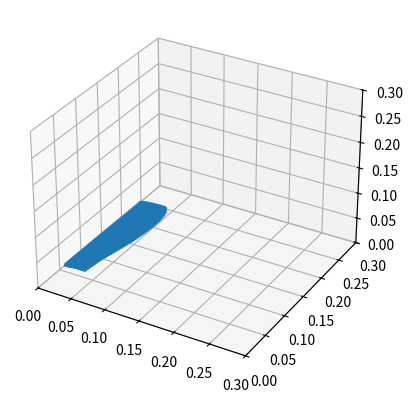

Write the Python code that produced this figure.
from scipy import interpolate
import numpy as np
from mpl_toolkits import mplot3d 
# Axes3D import has side effects, it enables using projection='3d' in add_subplot
import matplotlib.pyplot as plt

#------------------------------------------------------------------------------------------
#GEOMETRIC INPUTS
#Vane specifications
#You NO LONGER need the same amount of points for twist, chord and le_offset lists


camber_distribut=[[0.0, 0.0], [0.017223684, 0.005], [0.037019737, 0.008], [0.051881579, 0.011], [0.070671053, 0.013], [0.091473684, 0.017], [0.116203947, 0.02], [0.138960526, 0.023], [0.158756579, 0.026], [0.180506579, 0.028], [0.20425, 0.031], [0.224006579, 0.032], [0.246763158, 0.035], [0.268493421, 0.036], [0.291210526, 0.037], [0.315901316, 0.038], [0.345526316, 0.039], [0.390940789, 0.04], [0.418572368, 0.04], [0.461973684, 0.039], [0.507368421, 0.039], [0.546822368, 0.038], [0.601039474, 0.035], [0.654289474, 0.033], [0.700611842, 0.03], [0.740026316, 0.027], [0.776480263, 0.024], [0.817848684, 0.02], [0.900585526, 0.012], [1.0, 0.0]]
twist_distribut=[[0.0, -0.093125782], [0.003019187, -0.092876449], [0.007420993, -0.091754452], [0.011822799, -0.090258456], [0.015886005, -0.08838846], [0.020626411, -0.085895132], [0.025705418, -0.083027806], [0.032138826, -0.079038482], [0.039926637, -0.07392716], [0.047037246, -0.06981317], [0.054147856, -0.065823846], [0.058888262, -0.063330519], [0.063628668, -0.061460523], [0.068707675, -0.059465861], [0.074125282, -0.057845198], [0.078527088, -0.057221866], [0.081574492, -0.056723201], [0.089362302, -0.056598534], [0.09511851, -0.057346533], [0.099520316, -0.058343864], [0.103922122, -0.059465861], [0.111032731, -0.062208521], [0.11780474, -0.065574513], [0.123560948, -0.069189838], [0.135750564, -0.077293153], [0.146585779, -0.084773135], [0.129994357, -0.073179162], [0.141168172, -0.080908477], [0.153696388, -0.089011792], [0.161145598, -0.093375115], [0.158775395, -0.092253118], [0.166224605, -0.09561911], [0.171303612, -0.097364439], [0.175366817, -0.098112437], [0.179430023, -0.098237104], [0.183493228, -0.097738438], [0.1875, -0.096491774]]
semi_span=0.1875   #Propeller radius minus nacelle radius
nacelle_radius=0.0625

#This part of geometry is a bit different than Stokkermans
chord_distribut=[[0,0.029512],[0.016271,0.031028],[0.032154,0.032541],[0.046488,0.035187],[0.06495,0.038974],[0.079416,0.041622],[0.09375,0.044269],[0.110795,0.046541],[0.123192,0.048055],[0.136365,0.049188],[0.149923,0.049568],[0.164256,0.048433],[0.175878,0.046156],[0.1875,0.039352]]  #[span,chord length]
le_offset_distribut=[[0,0],[0.12,0],[0.24,0]] #[span,leading edge offset]

#Enter number of data points along span and chord
n_chord=40
n_span=40

#Air specification
rho=1.203
v_inf=68     #in m/s

wind_span_lst=[0.0, 0.057007448, 0.140137666, 0.220898217, 0.30403972, 0.384800271, 0.46793049, 0.546321372, 0.631832543, 0.712593094, 0.793353645, 0.871744527, 0.954874746, 1.0]
v_tan=[0.018, 0.018, 0.0465, 0.075, 0.0975, 0.1125, 0.126, 0.132, 0.1335, 0.1275, 0.1185, 0.105, 0.0795, 0.051]
v_ax=[0.815189873, 0.979746835, 1.007594937, 1.032911392, 1.058227848, 1.083544304, 1.108860759, 1.126582278, 1.139240506, 1.146835443, 1.149367089, 1.141772152, 1.086075949, 1.030379747]


#Prop specifications
J=1.6  #Propeller advance ratio
D_p=0.5  #Propeller diameter in m
Cp=0.510  #Propeller power coefficient
CTP=0.245

#-----------------------------------------------------------------------------------------

#Put variables into separate lists
span_pos1=[]
for i in range(len(twist_distribut)):
    span_pos1.append(twist_distribut[i][0])
    
span_pos2=[]
for i in range(len(chord_distribut)):
    span_pos2.append(chord_distribut[i][0])
    
span_pos3=[]
for i in range(len(le_offset_distribut)):
    span_pos3.append(le_offset_distribut[i][0])

camber_pos=[]
for i in range(len(camber_distribut)):
    camber_pos.append(camber_distribut[i][0])

camber=[]
for i in range(len(camber_distribut)):
    camber.append(camber_distribut[i][1])

twist=[]
for i in range(len(twist_distribut)):
    twist.append(twist_distribut[i][1])

chord=[]
for i in range(len(chord_distribut)):
    chord.append(chord_distribut[i][1])

le_offset=[]
for i in range(len(le_offset_distribut)):
    le_offset.append(le_offset_distribut[i][1])


#Interpolate between camber, twist, leading edge offset and chord points

camber_dist = interpolate.interp1d(camber_pos,camber) #Mean Camber at chordwise points (when chord normalized to 1))
twist_dist = interpolate.interp1d(span_pos1,twist) #Twist as a function of span
chord_dist = interpolate.interp1d(span_pos2,chord) #chord length as a function of span
le_offset_dist = interpolate.interp1d(span_pos3,le_offset) #leading edge offset at spanwise positions


#Elements positions along the chord and span
span_element_width=semi_span/n_span
span_lst=np.linspace(span_element_width/2,semi_span-span_element_width/2,n_span)

chord_element_width=1/n_chord
normalized_chord_lst=np.linspace(0.25*chord_element_width,1-0.75*chord_element_width,n_chord)


#Label all points and assign them  properties:[span_posz,chordwise_pos,camber,twist,local_chord,le_offset] and the points into a list.
points_lst=[]
for i in range(len(span_lst)):
    for j in range(len(normalized_chord_lst)):
        points_lst.append([span_lst[i],normalized_chord_lst[j],camber_dist(normalized_chord_lst[j]),twist_dist(span_lst[i]),chord_dist(span_lst[i]),le_offset_dist(span_lst[i])])
print(points_lst)
print("DONE \n")

#Turn previous properties into X-Y-Z POSITIONS OF POINTS ON A GIVEN VANE GEOMETRY and append x,y,z coordinates to points_lst:
for i in range(len(points_lst)):
    x=(points_lst[i][1])*(points_lst[i][4])*np.cos(points_lst[i][3])+np.sin(points_lst[i][3])*(points_lst[i][2])*(points_lst[i][4])+points_lst[i][5]
    y=points_lst[i][0]+nacelle_radius
    z=-1*(points_lst[i][1]-0.25)*(points_lst[i][4])*np.sin(points_lst[i][3])+np.cos(points_lst[i][3])*(points_lst[i][2])*(points_lst[i][4])
    points_lst[i]=points_lst[i]+[x]+[y]+[z]

#Show vane in space (just for verification)
final_lst=points_lst
X=[]
Y=[]
Z=[]
for i in range(len(final_lst)):
    X.append(final_lst[i][6])
    Y.append(final_lst[i][7])
    Z.append(final_lst[i][8])

fig = plt.figure()
ax = plt.axes(projection='3d')
ax.scatter3D(X,Y,Z,marker=".")
ax.set_xlim3d(0, 0.3)
ax.set_ylim3d(0, 0.3)
ax.set_zlim3d(0, 0.3)
plt.show()

#-----------------------------------------------------------------------------------------------
#-----------------------------------------------------------------------------------------------
#-----------------------------------------------------------------------------------------------
#Find circulations (Simoulataneous Equations)
#Find force




